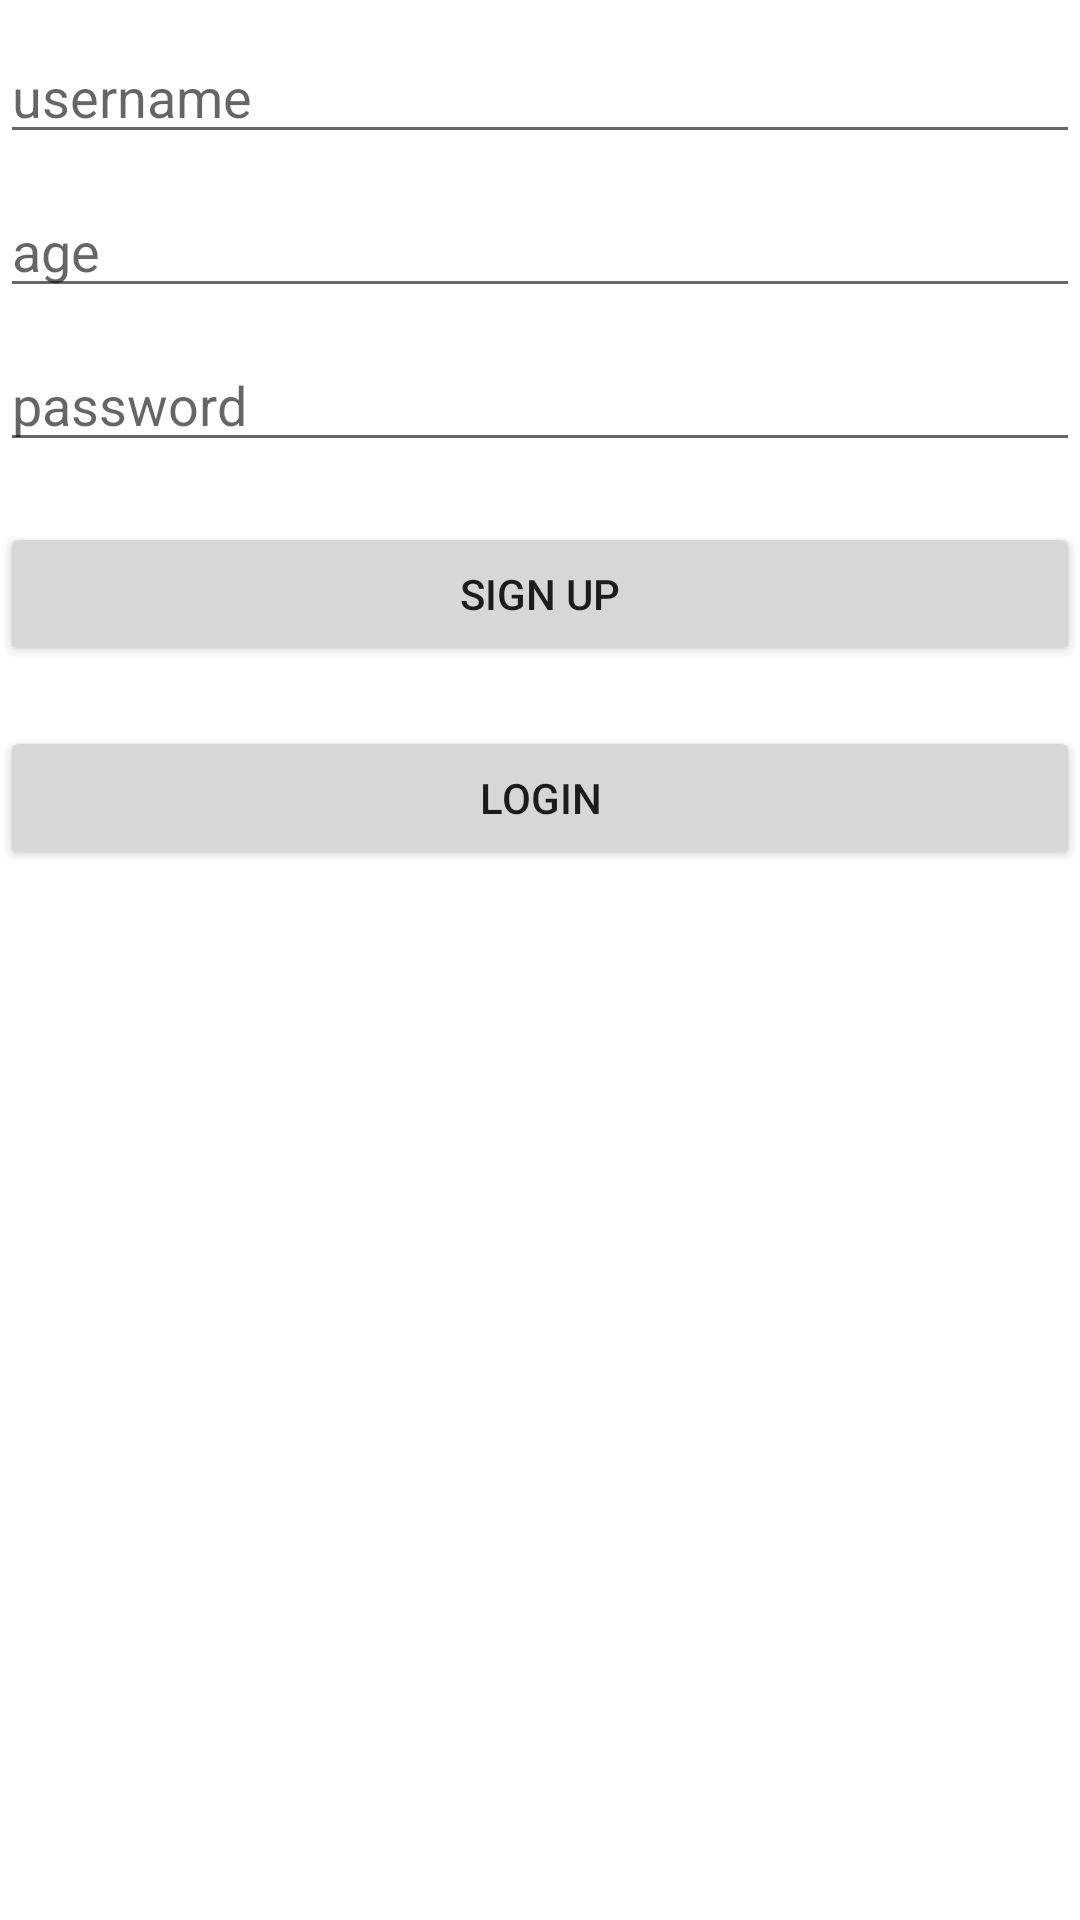

Reconstruct the res/layout file that produces this screen, plus the resources it refers to.
<!-- AndroidManifest.xml: application theme Theme.HomeworkTraining -->
<!-- res/layout/activity_register.xml -->
<?xml version="1.0" encoding="utf-8"?>
<LinearLayout xmlns:android="http://schemas.android.com/apk/res/android"
    xmlns:app="http://schemas.android.com/apk/res-auto"
    xmlns:tools="http://schemas.android.com/tools"
    android:layout_width="match_parent"
    android:layout_height="match_parent"
    android:orientation="vertical"
    tools:context=".RegisterActivity">

    <EditText
        android:id="@+id/etName"
        android:layout_width="match_parent"
        android:layout_marginTop="10dp"
        android:hint="username"
        android:textColor="@color/black"
        android:layout_height="wrap_content"/>

    <EditText
        android:id="@+id/etAge"
        android:layout_width="match_parent"
        android:layout_marginTop="10dp"
        android:textColor="@color/black"
        android:hint="age"
        android:inputType="number"
        android:layout_height="wrap_content"/>

    <EditText
        android:id="@+id/etPassword"
        android:layout_width="match_parent"
        android:layout_marginTop="10dp"
        android:textColor="@color/black"
        android:hint="password"
        android:inputType="textPassword"
        android:layout_height="wrap_content"/>


    <Button
        android:id="@+id/btnRegister"
        android:layout_width="match_parent"
        android:layout_height="wrap_content"
        android:layout_marginTop="20dp"
        android:text="sign up"/>

    <Button
        android:id="@+id/btnLogin"
        android:layout_width="match_parent"
        android:layout_height="wrap_content"
        android:layout_marginTop="20dp"
        android:text="login"/>

    <ProgressBar
        android:id="@+id/progressBar"
        android:visibility="gone"
        android:layout_width="wrap_content"
        android:layout_height="wrap_content"
        android:layout_gravity="center"
        android:layout_marginTop="50dp"/>
</LinearLayout>
<!-- resources referenced by this layout -->
<resources>
  <style name="Theme.HomeworkTraining" parent="Theme.MaterialComponents.DayNight.DarkActionBar">
          
          <item name="colorPrimary">@color/purple_500</item>
          <item name="colorPrimaryVariant">@color/purple_700</item>
          <item name="colorOnPrimary">@color/white</item>
          
          <item name="colorSecondary">@color/teal_200</item>
          <item name="colorSecondaryVariant">@color/teal_700</item>
          <item name="colorOnSecondary">@color/black</item>
          
          <item name="android:statusBarColor" tools:targetApi="l">?attr/colorPrimaryVariant</item>
          
      </style>
  <!-- not gathered from this repository: default colours our renderer supplied (Android Studio template values) -->
  <color name="purple_500">#FF6200EE</color>
  <color name="purple_700">#FF3700B3</color>
  <color name="teal_200">#FF03DAC5</color>
  <color name="teal_700">#FF018786</color>
  <color name="black">#FF000000</color>
  <color name="white">#FFFFFFFF</color>
</resources>
